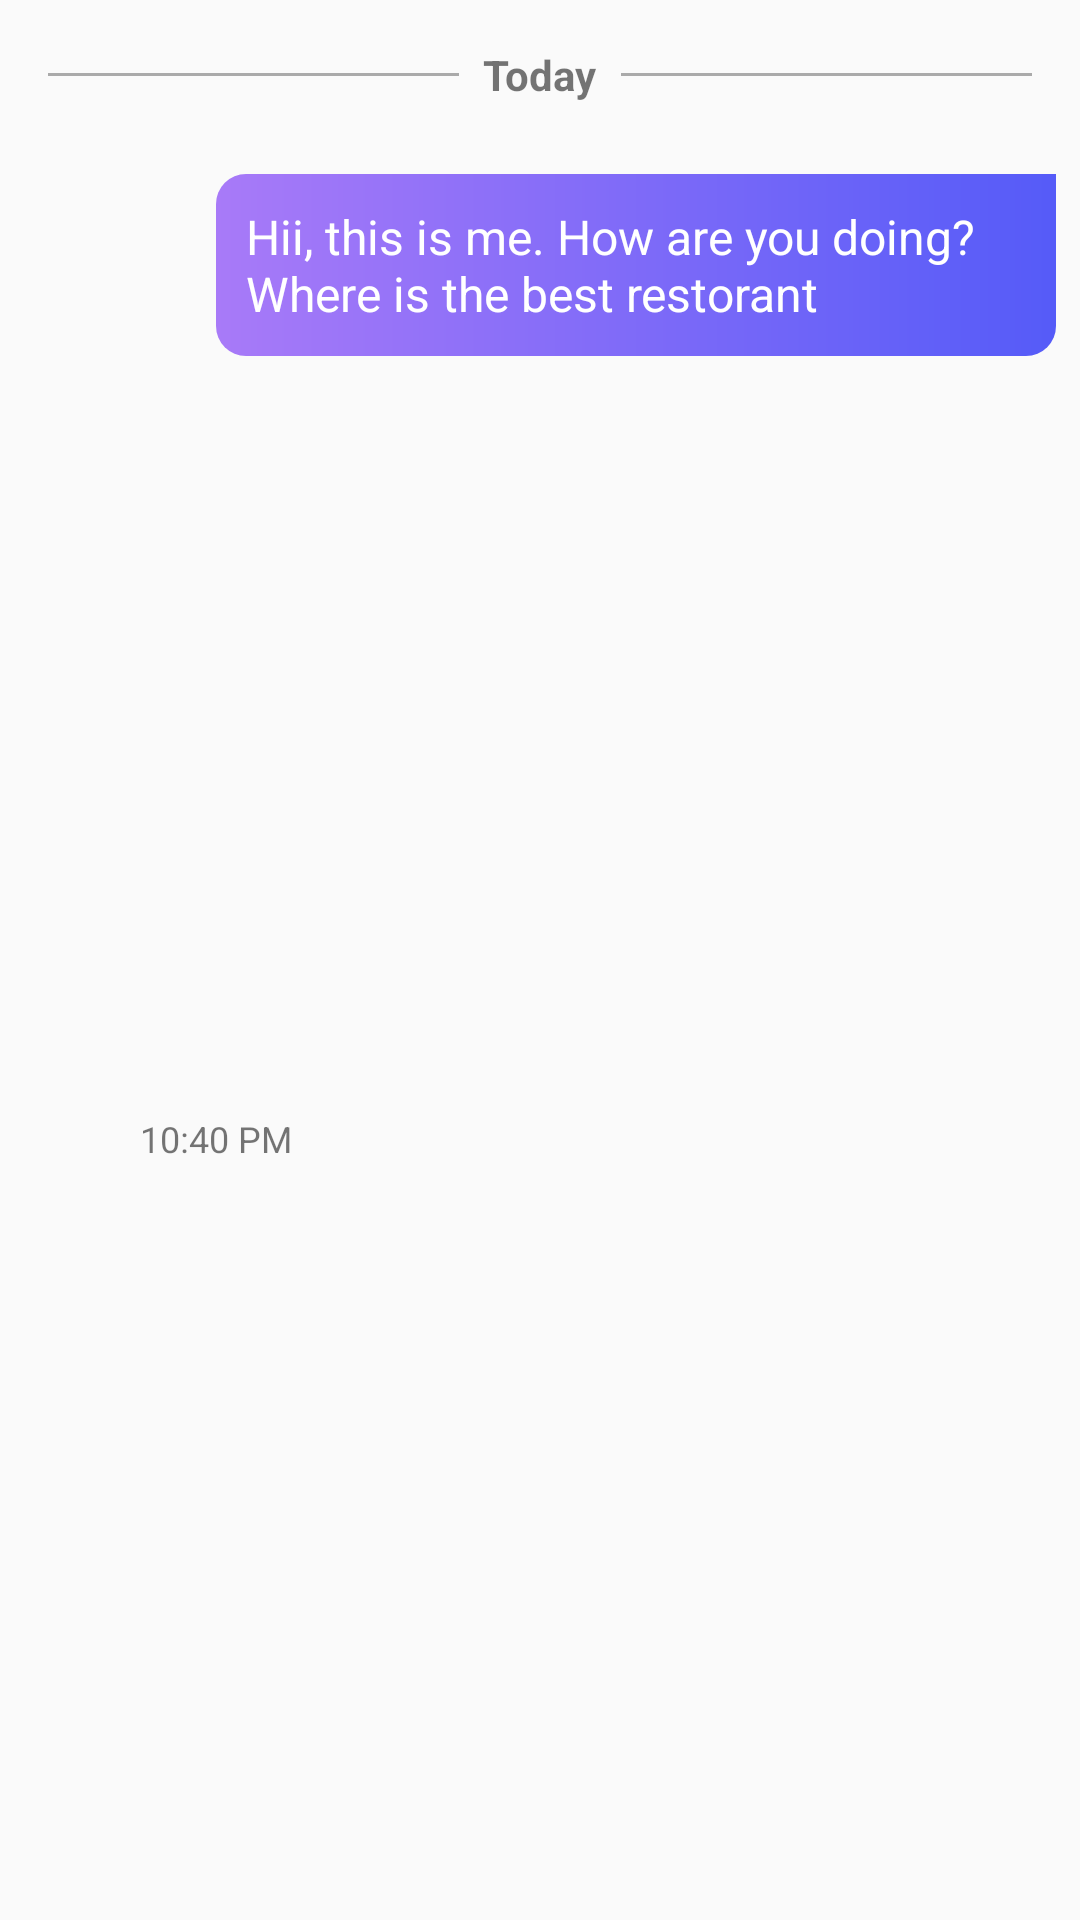

Here is an Android app screen rendered from its layout file. Give the layout XML and the strings, colors and styles it references.
<!-- AndroidManifest.xml: application theme AppTheme -->
<!-- res/layout/advance_item_sender.xml -->
<?xml version="1.0" encoding="utf-8"?>
<android.support.constraint.ConstraintLayout    xmlns:android="http://schemas.android.com/apk/res/android"    xmlns:app="http://schemas.android.com/apk/res-auto"    xmlns:tools="http://schemas.android.com/tools"    android:layout_width="match_parent"    android:layout_height="wrap_content">    <LinearLayout        android:id="@+id/dateContainer"        android:layout_width="match_parent"        android:layout_height="50dp"        android:orientation="horizontal">        <View            android:layout_marginStart="16dp"            android:layout_width="0dp"            android:layout_gravity="center_vertical"            android:layout_weight="1"            android:background="@android:color/darker_gray"            android:layout_height="1dp"/>        <TextView            android:layout_gravity="center_vertical"            android:id="@+id/new_day_time"            android:layout_width="wrap_content"            android:layout_height="wrap_content"            android:layout_marginStart="8dp"            android:layout_marginEnd="8dp"            android:text="Today"            android:textStyle="bold"            app:layout_constraintEnd_toEndOf="parent"            app:layout_constraintStart_toStartOf="parent"            app:layout_constraintTop_toTopOf="parent" />        <View            android:background="@android:color/darker_gray"            android:layout_width="0dp"            android:layout_weight="1"            android:layout_marginEnd="16dp"            android:layout_gravity="center_vertical"            android:layout_height="1dp"/>    </LinearLayout>    <TextView        android:id="@+id/message"        android:layout_width="wrap_content"        android:layout_height="wrap_content"        android:paddingStart="@dimen/dp10"        android:paddingEnd="@dimen/dp5"        android:paddingBottom="@dimen/dp10"        android:paddingTop="@dimen/dp10"        android:textSize="16sp"        android:textColor="@android:color/white"        android:layout_marginTop="8dp"        android:layout_marginEnd="8dp"        android:background="@drawable/advance_sender_msg_back_g"        android:maxWidth="280dp"        android:text="Hii, this is me. How are you doing? Where is the best restorant"        app:layout_constraintEnd_toEndOf="parent"        app:layout_constraintTop_toBottomOf="@+id/dateContainer" />    <ImageView        android:id="@+id/checkRead"        android:layout_width="15dp"        android:layout_height="15dp"        android:layout_marginEnd="8dp"        android:src="@drawable/ic_dot"        app:layout_constraintBottom_toBottomOf="parent"        app:layout_constraintEnd_toEndOf="parent"        app:layout_constraintTop_toBottomOf="@+id/message" />    <TextView        android:id="@+id/time"        android:layout_width="wrap_content"        android:layout_height="wrap_content"        android:layout_marginStart="8dp"        android:layout_marginTop="4dp"        android:layout_marginEnd="8dp"        android:layout_marginBottom="4dp"        android:text="10:40 PM"        android:textSize="12sp"        app:layout_constraintBottom_toBottomOf="parent"        app:layout_constraintEnd_toStartOf="@+id/message"        app:layout_constraintHorizontal_bias="0.337"        app:layout_constraintStart_toStartOf="@+id/message"        app:layout_constraintTop_toBottomOf="@+id/message" /></android.support.constraint.ConstraintLayout>
<!-- resources referenced by this layout -->
<resources>
  <dimen name="dp10">10dp</dimen>
  <dimen name="dp5">5dp</dimen>
  <!-- drawable advance_sender_msg_back_g (drawable) -->
  <?xml version="1.0" encoding="utf-8"?>
  <shape xmlns:android="http://schemas.android.com/apk/res/android"    android:shape="rectangle">    <gradient        android:endColor="#555BF8"        android:startColor="#A87AF8" />    <corners        android:bottomLeftRadius="@dimen/dp10"        android:bottomRightRadius="@dimen/dp10"        android:topLeftRadius="@dimen/dp10" /></shape>
  <style name="AppTheme" parent="Theme.AppCompat.Light.NoActionBar">
          
          <item name="colorPrimary">@color/colorPrimary</item>
          <item name="colorPrimaryDark">@color/colorPrimaryDark</item>
          <item name="colorAccent">@color/colorAccent</item>
      </style>
  <color name="colorPrimary">#ffffff</color>
  <color name="colorPrimaryDark">#cfcfcf</color>
  <color name="colorAccent">#FF4081</color>
      //button pressed color
</resources>
